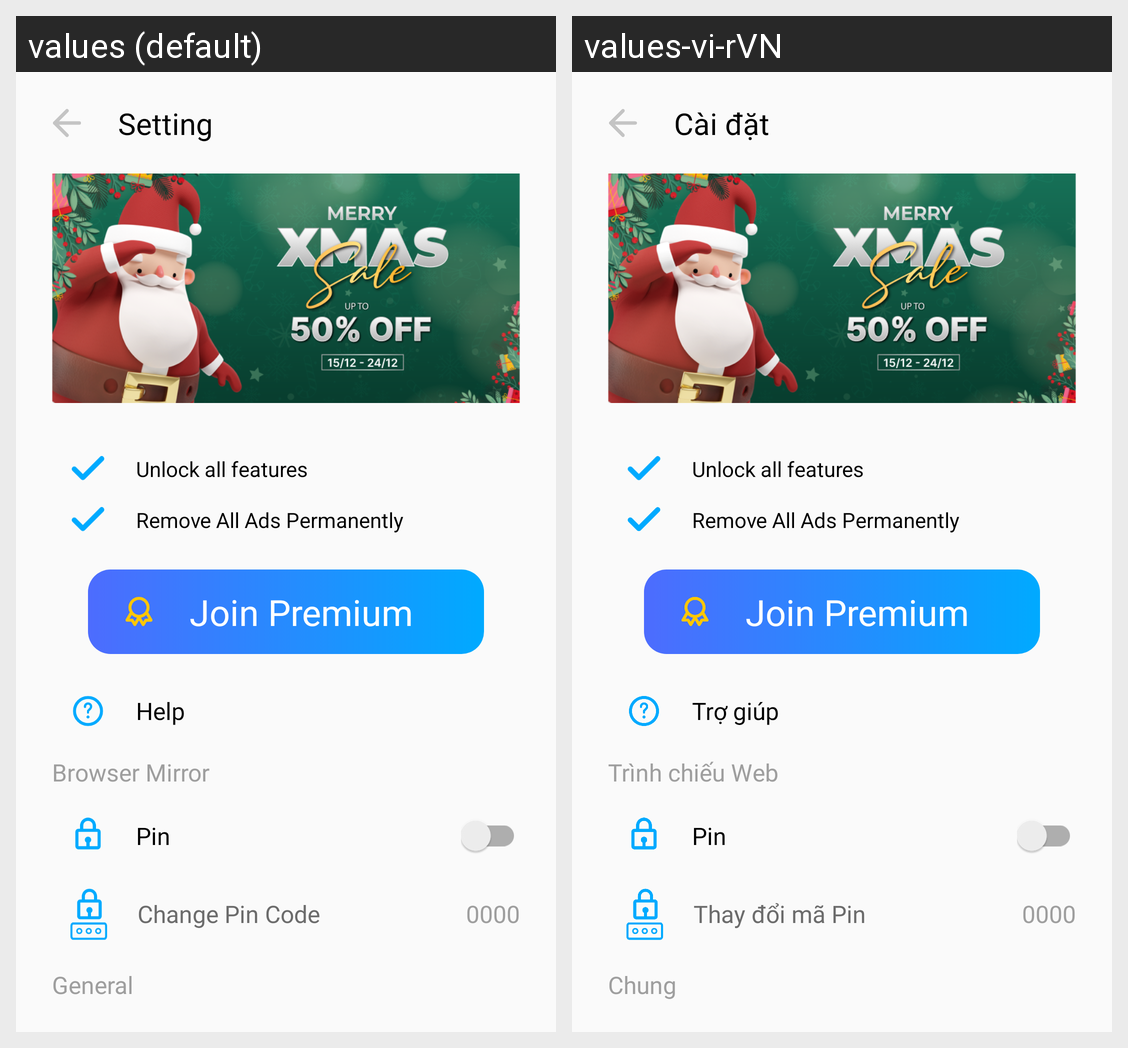

The Android screen above is rendered under two locales of the same app. Produce the string resources it draws, with the default and per-locale values.
Android screen res/layout/activity_setting.xml rendered under 2 locales, left to right: values (default), values-vi-rVN. Device: Nexus 5 (rendered at 1080×1920; each locale shown at half size, 540×960, under a caption strip naming it); theme Theme.Sreenmirroringcasttv.NoActionBar.
Strings drawn on this screen, with the default value and each locale's value (text and hints the layout hard-codes, and strings that could not be matched under every locale, appear in the picture but are not listed):

setting
  values: Setting
  values-vi-rVN: Cài đặt

help
  values: Help
  values-vi-rVN: Trợ giúp

browser_mirror
  values: Browser Mirror
  values-vi-rVN: Trình chiếu Web

pin
  values: Pin
  values-vi-rVN: Pin

change_pin_code
  values: Change Pin Code
  values-vi-rVN: Thay đổi mã Pin

_0000
  values: 0000
  values-vi-rVN: 0000

general
  values: General
  values-vi-rVN: Chung
